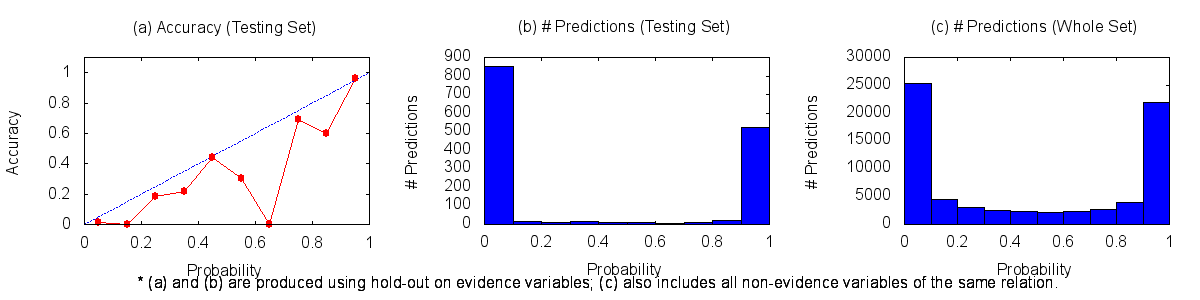

Source data for this figure (header and first rows):
0.00	0.10	25406	9	844
0.10	0.20	4483	0	17
0.20	0.30	3088	2	9
0.30	0.40	2509	3	11
0.40	0.50	2334	4	5
0.50	0.60	2219	3	7
0.60	0.70	2398	0	5
0.70	0.80	2723	9	4
0.80	0.90	3938	12	8
0.90	1.00	21862	502	20
